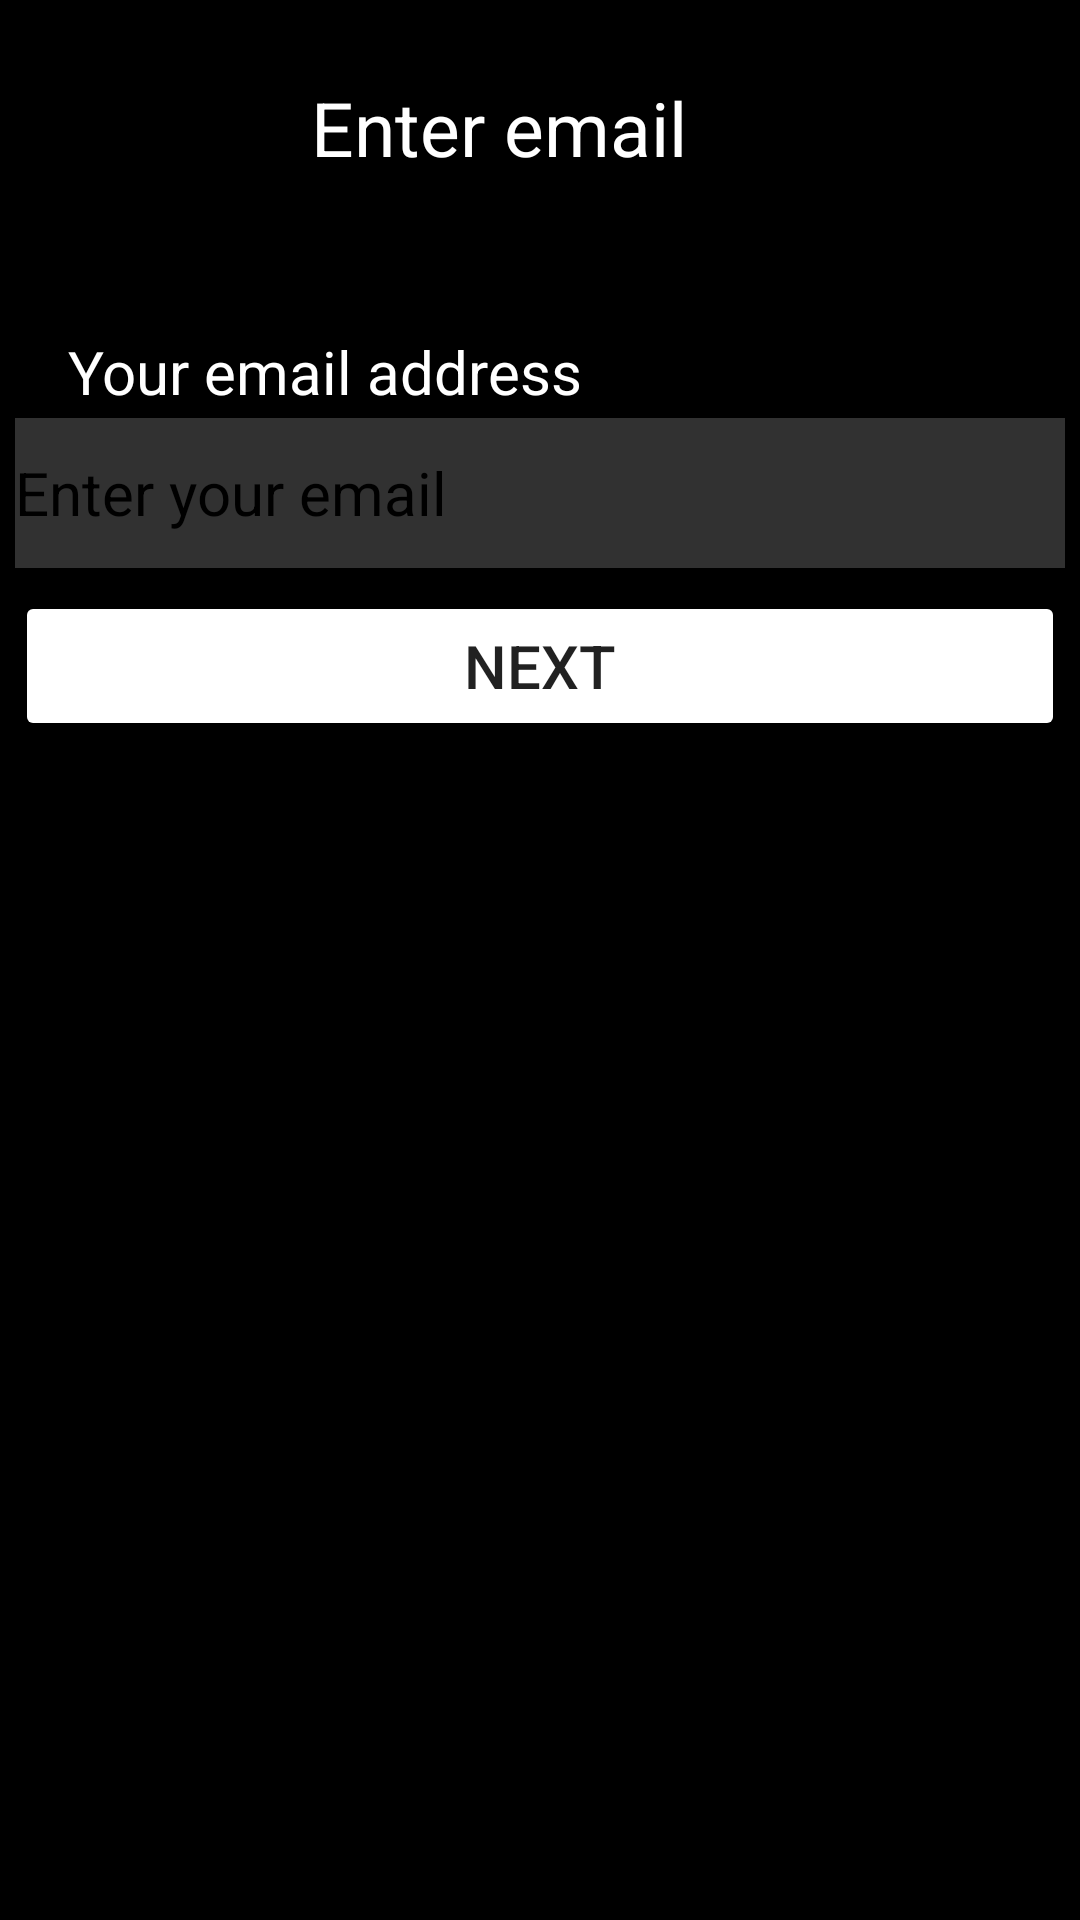

This screen was rendered from an Android layout file. Write that file and the resources it references.
<!-- AndroidManifest.xml: application theme Theme.ForumApp -->
<!-- res/layout/activity_register.xml -->
<?xml version="1.0" encoding="utf-8"?>
<androidx.constraintlayout.widget.ConstraintLayout xmlns:android="http://schemas.android.com/apk/res/android"
    xmlns:app="http://schemas.android.com/apk/res-auto"
    xmlns:tools="http://schemas.android.com/tools"
    android:layout_width="match_parent"
    android:layout_height="match_parent"
    android:background="#000000"
    tools:context=".Login.Register">

    <EditText
        android:id="@+id/txtEmail"
        android:layout_width="350dp"
        android:layout_height="50dp"
        android:background="#313131"
        android:backgroundTint="#313131"
        android:ems="10"
        android:hint="@string/enter_your_email"
        android:importantForAutofill="no"
        android:inputType="textEmailSubject"
        android:textColor="@color/white"
        android:textColorHint="@color/black"
        android:textSize="20sp"
        app:layout_constraintBottom_toBottomOf="parent"
        app:layout_constraintEnd_toEndOf="parent"
        app:layout_constraintHorizontal_bias="0.491"
        app:layout_constraintStart_toStartOf="parent"
        app:layout_constraintTop_toTopOf="parent"
        app:layout_constraintVertical_bias="0.236"
        tools:ignore="TextContrastCheck" />

    <Button
        android:id="@+id/btnSendOTP"
        android:layout_width="350dp"
        android:layout_height="50dp"
        android:backgroundTint="@color/xrossorange"
        android:text="@string/next"
        android:textAppearance="@style/TextAppearance.AppCompat.Body2"
        android:textSize="20sp"
        app:layout_constraintBottom_toBottomOf="parent"
        app:layout_constraintEnd_toEndOf="parent"
        app:layout_constraintHorizontal_bias="0.491"
        app:layout_constraintStart_toStartOf="parent"
        app:layout_constraintTop_toTopOf="parent"
        app:layout_constraintVertical_bias="0.334"
        tools:ignore="TextContrastCheck" />

    <TextView
        android:id="@+id/txtenteremail"
        android:layout_width="152dp"
        android:layout_height="30dp"
        android:text="@string/enter_email"
        android:textColor="@color/white"
        android:textSize="25sp"
        app:layout_constraintBottom_toBottomOf="parent"
        app:layout_constraintEnd_toEndOf="parent"
        app:layout_constraintHorizontal_bias="0.498"
        app:layout_constraintStart_toStartOf="parent"
        app:layout_constraintTop_toTopOf="parent"
        app:layout_constraintVertical_bias="0.042" />

    <TextView
        android:id="@+id/txtenteremail_field"
        android:layout_width="197dp"
        android:layout_height="24dp"
        android:text="@string/your_email_address"
        android:textColor="@color/white"
        android:textSize="20sp"
        app:layout_constraintBottom_toBottomOf="parent"
        app:layout_constraintEnd_toEndOf="parent"
        app:layout_constraintHorizontal_bias="0.14"
        app:layout_constraintStart_toStartOf="parent"
        app:layout_constraintTop_toTopOf="parent"
        app:layout_constraintVertical_bias="0.179" />
</androidx.constraintlayout.widget.ConstraintLayout>
<!-- resources referenced by this layout -->
<resources>
  <string name="enter_email">Enter email</string>
  <string name="enter_your_email">Enter your email</string>
  <string name="next">NEXT</string>
  <string name="your_email_address">Your email address</string>
  <style name="Theme.ForumApp" parent="Theme.MaterialComponents.DayNight.DarkActionBar">
          
          <item name="colorPrimary">@color/purple_500</item>
          <item name="colorPrimaryVariant">@color/purple_700</item>
          <item name="colorOnPrimary">@color/white</item>
          
          <item name="colorSecondary">@color/teal_200</item>
          <item name="colorSecondaryVariant">@color/teal_700</item>
          <item name="colorOnSecondary">@color/black</item>
          
          <item name="android:statusBarColor" tools:targetApi="l">?attr/colorPrimaryVariant</item>
          
      </style>
  <!-- not gathered from this repository: default colours our renderer supplied (Android Studio template values) -->
  <color name="purple_500">#FF6200EE</color>
  <color name="purple_700">#FF3700B3</color>
  <color name="teal_200">#FF03DAC5</color>
  <color name="teal_700">#FF018786</color>
  <color name="black">#FF000000</color>
  <color name="white">#FFFFFFFF</color>
</resources>
